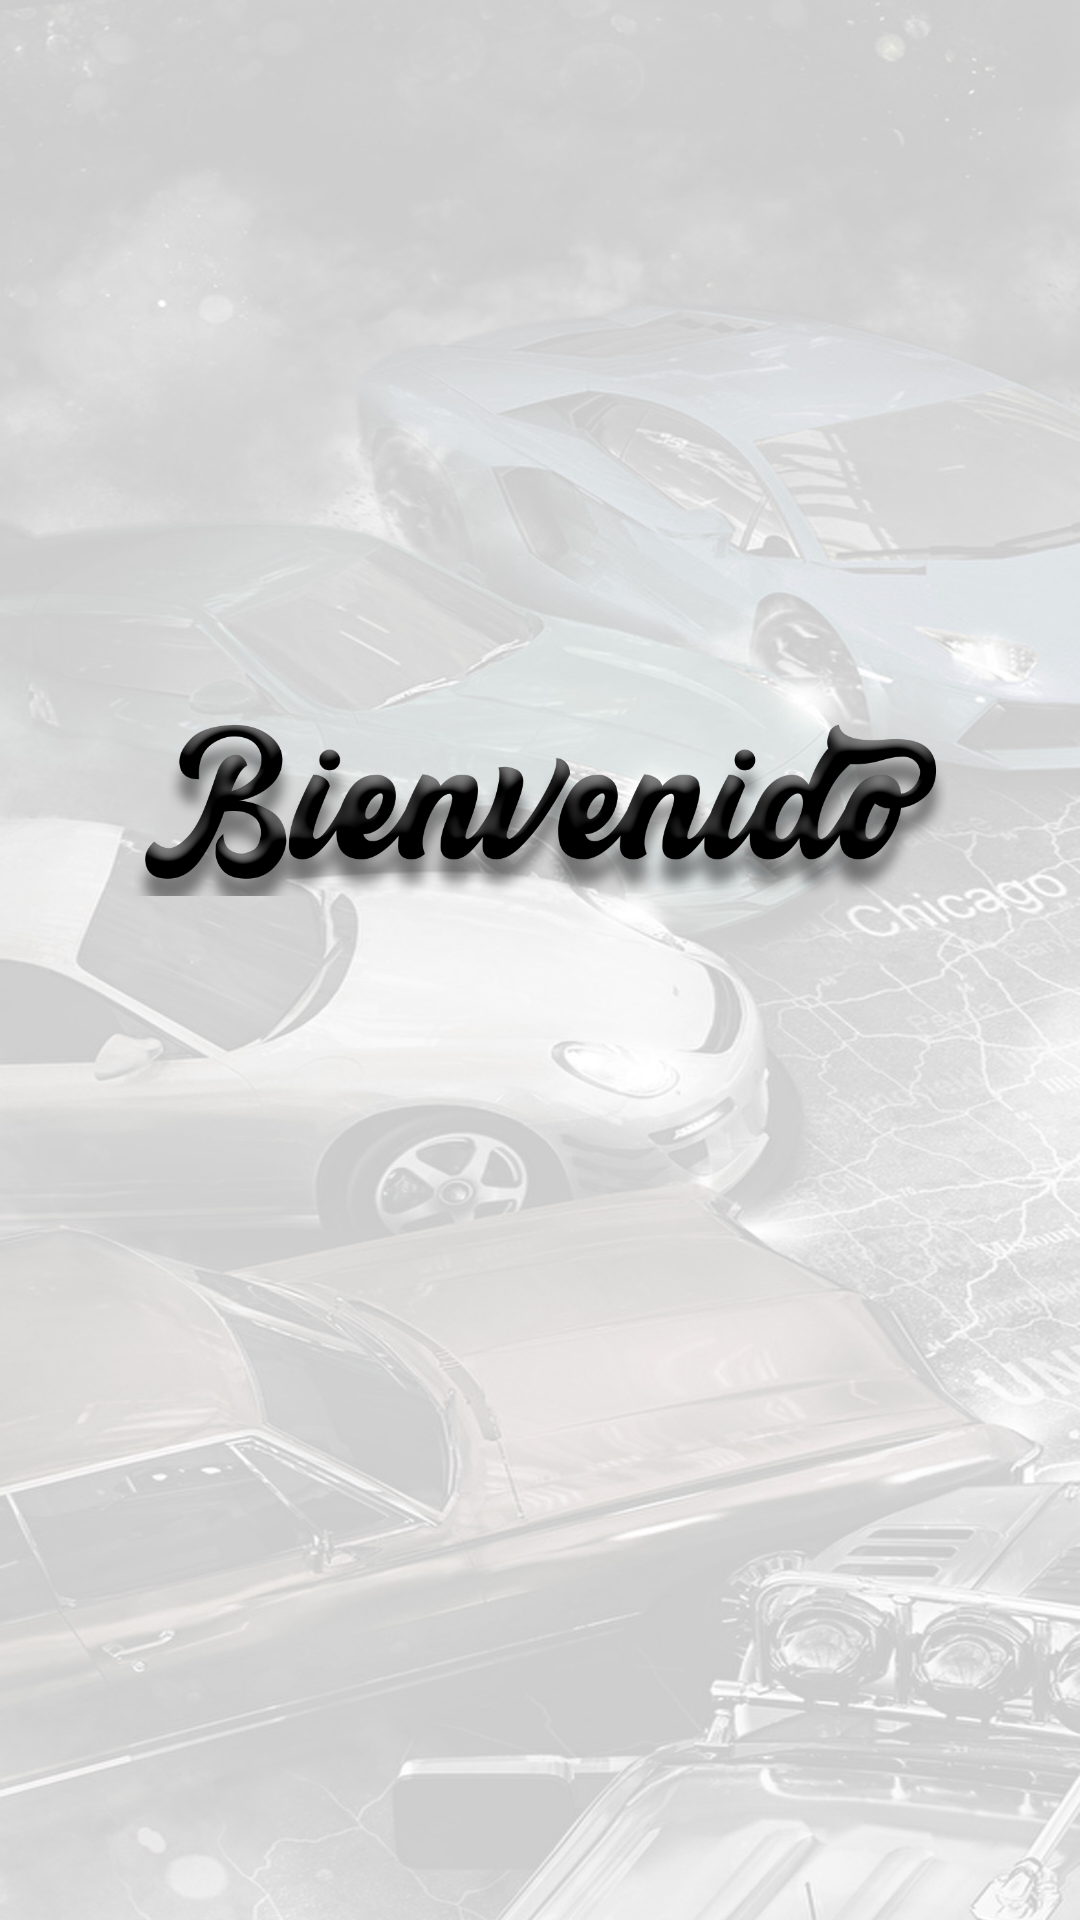

Write the Android layout XML for this screen, with the resource values it uses.
<!-- AndroidManifest.xml: application theme AppTheme -->
<!-- res/layout/activity_main.xml -->
<?xml version="1.0" encoding="utf-8"?>
<androidx.constraintlayout.widget.ConstraintLayout xmlns:android="http://schemas.android.com/apk/res/android"
    xmlns:app="http://schemas.android.com/apk/res-auto"
    xmlns:tools="http://schemas.android.com/tools"
    android:layout_width="match_parent"
    android:layout_height="match_parent"
    android:background="@mipmap/back"
    tools:context=".MainActivity">

    <ImageView
        android:id="@+id/imageView2"
        android:layout_width="243dp"
        android:layout_height="184dp"
        android:layout_marginTop="50dp"
        android:contentDescription="@string/descripcion_imagen"
        app:layout_constraintEnd_toEndOf="parent"
        app:layout_constraintStart_toStartOf="parent"
        app:layout_constraintTop_toTopOf="parent"
        app:srcCompat="@mipmap/logo" />

    <ImageView
        android:id="@+id/imageView3"
        android:layout_width="271dp"
        android:layout_height="67dp"
        android:contentDescription="@string/bienvenido"
        app:layout_constraintEnd_toEndOf="parent"
        app:layout_constraintStart_toStartOf="parent"
        app:layout_constraintTop_toBottomOf="@+id/imageView2"
        app:srcCompat="@drawable/bienvenido" />

    <TextView
        android:id="@+id/tv_user"
        android:layout_width="wrap_content"
        android:layout_height="wrap_content"
        android:layout_marginTop="50dp"
        app:layout_constraintEnd_toEndOf="parent"
        app:layout_constraintStart_toStartOf="parent"
        app:layout_constraintTop_toBottomOf="@+id/imageView3" />

    <TextView
        android:id="@+id/tv_contra"
        android:layout_width="wrap_content"
        android:layout_height="wrap_content"
        android:layout_marginTop="20dp"
        app:layout_constraintEnd_toEndOf="parent"
        app:layout_constraintStart_toStartOf="parent"
        app:layout_constraintTop_toBottomOf="@+id/tv_user" />
</androidx.constraintlayout.widget.ConstraintLayout>
<!-- resources referenced by this layout -->
<resources>
  <!-- drawable bienvenido: png bitmap (drawable, 122902 bytes) -->
  <!-- mipmap back: jpg bitmap (mipmap-xhdpi, 264788 bytes) -->
  <!-- mipmap logo: png bitmap (drawable, 153206 bytes) -->
  <string name="descripcion_imagen">logo</string>
  <style name="AppTheme" parent="Theme.AppCompat.Light.DarkActionBar">
          
          <item name="colorPrimary">@color/dimgray</item>
          <item name="colorPrimaryDark">@color/gray</item>
          <item name="colorAccent">@color/darkslategray</item>
      </style>
  <item name="dimgray" type="color">#696969</item>
  <item name="gray" type="color">#808080</item>
  <item name="darkslategray" type="color">#2f4f4f</item>
</resources>
